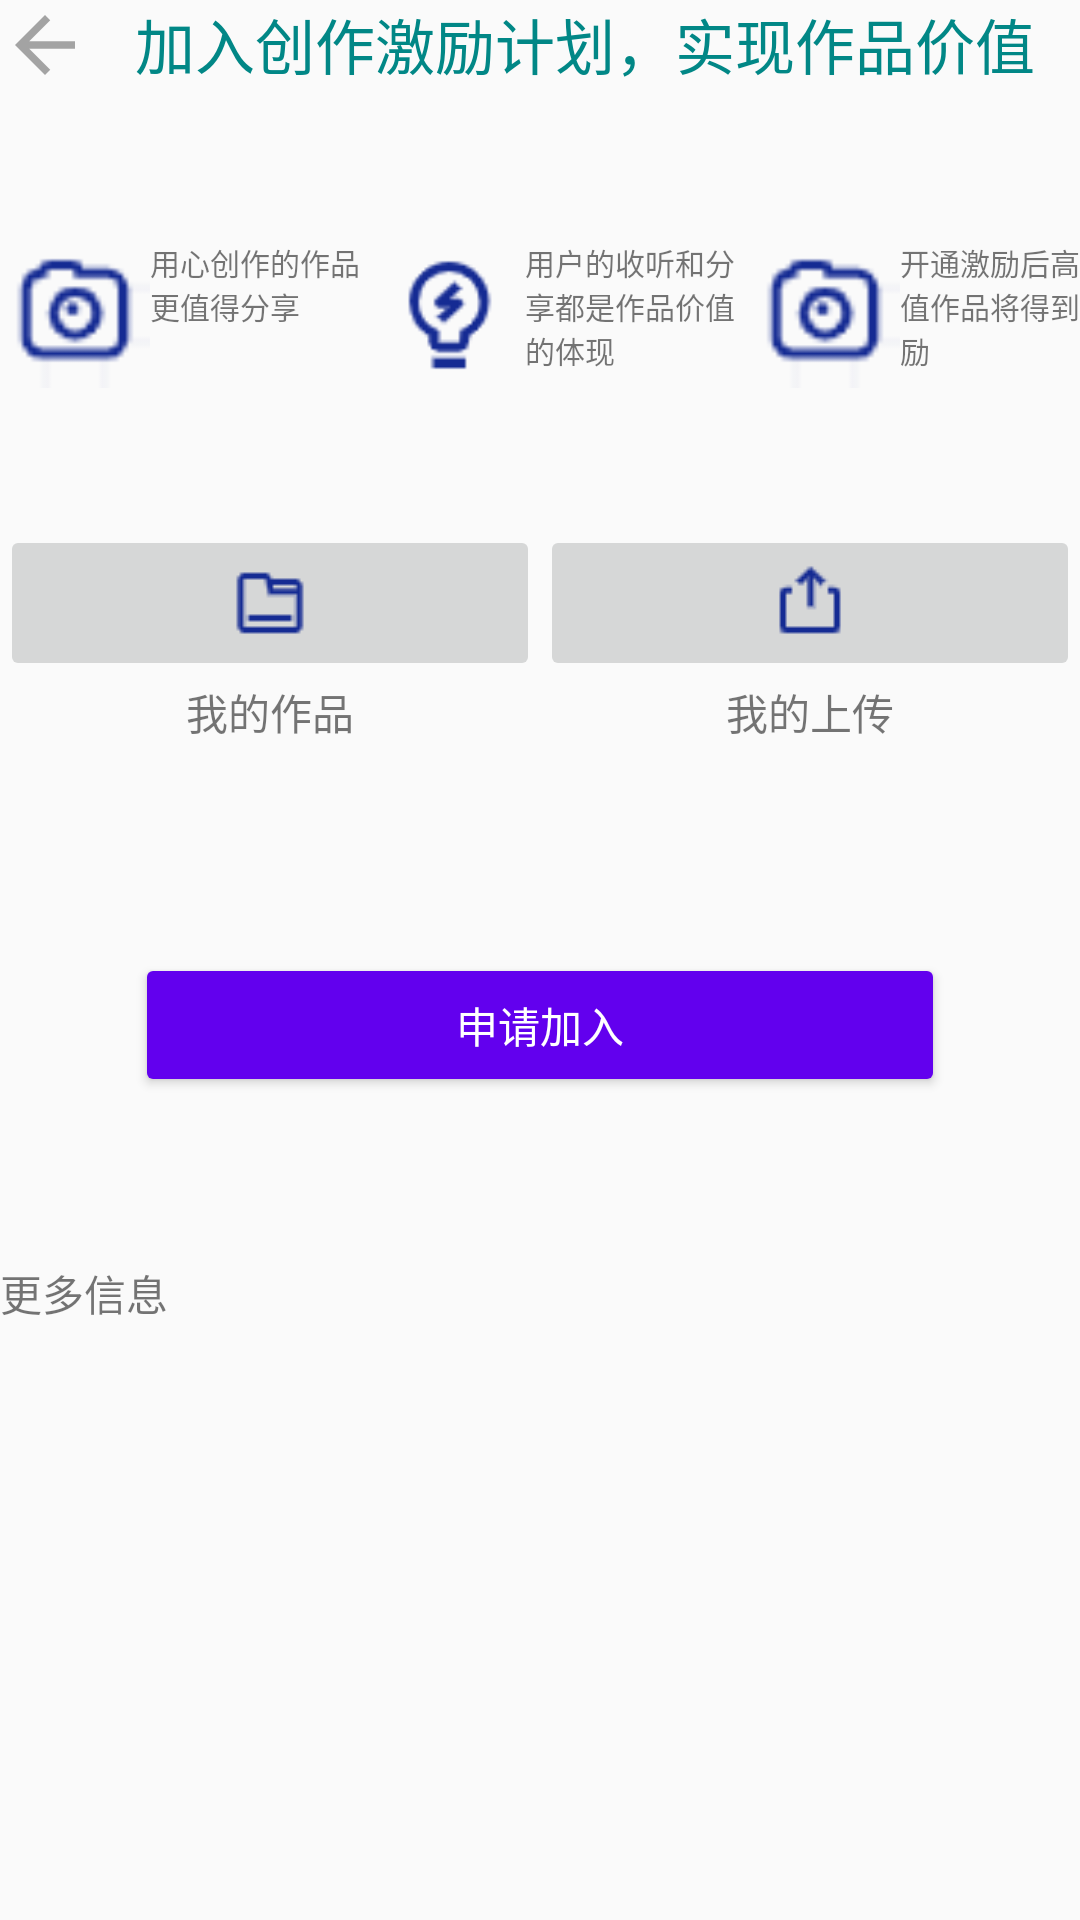

Layout XML and referenced resources for this Android screen:
<!-- AndroidManifest.xml: application theme Theme.AppCompat.Light.NoActionBar -->
<!-- res/layout/incentives.xml -->
<?xml version="1.0" encoding="utf-8"?>
<LinearLayout xmlns:android="http://schemas.android.com/apk/res/android"
    xmlns:app="http://schemas.android.com/apk/res-auto"
    android:layout_width="match_parent"
    android:layout_height="match_parent"
    android:orientation="vertical">

    <LinearLayout
        android:layout_width="match_parent"
        android:layout_height="wrap_content"
        android:orientation="horizontal">

        <ImageView
            android:id="@+id/back_btn"
            android:layout_width="30dp"
            android:layout_height="30dp"
            app:layout_constraintBottom_toBottomOf="parent"
            app:layout_constraintStart_toStartOf="parent"
            app:layout_constraintTop_toTopOf="parent"
            app:srcCompat="@drawable/abc_vector_test"
            app:tint="@color/gray" />

        <TextView
            android:id="@+id/textView3"
            android:layout_width="match_parent"
            android:layout_height="wrap_content"
            android:gravity="center"
            android:text="加入创作激励计划，实现作品价值"
            android:textColor="@color/teal_700"
            android:textSize="20dp" />
    </LinearLayout>

    <LinearLayout
        android:layout_width="match_parent"
        android:layout_height="wrap_content"
        android:layout_marginTop="50dp"
        android:orientation="horizontal">

        <LinearLayout
            android:layout_width="wrap_content"
            android:layout_height="wrap_content"
            android:orientation="horizontal">

            <ImageView
                android:id="@+id/img1"
                android:layout_width="50dp"
                android:layout_height="50dp"
                android:layout_weight="1"
                app:srcCompat="@drawable/camera" />

            <TextView
                android:id="@+id/txt1"
                android:layout_width="75dp"
                android:layout_height="50dp"
                android:layout_weight="1"
                android:text="用心创作的作品更值得分享"
                android:textSize="10dp" />
        </LinearLayout>

        <TextView
            android:id="@+id/textView5"
            android:layout_width="wrap_content"
            android:layout_height="0dp"
            android:layout_weight="1"
            android:text="TextView" />

        <LinearLayout
            android:layout_width="wrap_content"
            android:layout_height="wrap_content"
            android:orientation="horizontal">

            <ImageView
                android:id="@+id/img2"
                android:layout_width="50dp"
                android:layout_height="50dp"
                android:layout_weight="1"
                app:srcCompat="@drawable/lights" />

            <TextView
                android:id="@+id/txt2"
                android:layout_width="75dp"
                android:layout_height="50dp"
                android:layout_weight="1"
                android:text="用户的收听和分享都是作品价值的体现"
                android:textSize="10dp" />
        </LinearLayout>

        <TextView
            android:id="@+id/textView6"
            android:layout_width="wrap_content"
            android:layout_height="0dp"
            android:layout_weight="1"
            android:text="TextView" />

        <LinearLayout
            android:layout_width="wrap_content"
            android:layout_height="wrap_content"
            android:orientation="horizontal">

            <ImageView
                android:id="@+id/img3"
                android:layout_width="50dp"
                android:layout_height="50dp"
                android:layout_weight="1"
                app:srcCompat="@drawable/camera" />

            <TextView
                android:id="@+id/txt3"
                android:layout_width="75dp"
                android:layout_height="50dp"
                android:layout_weight="1"
                android:text="开通激励后高价值作品将得到激励"
                android:textSize="10dp" />
        </LinearLayout>

    </LinearLayout>

    <LinearLayout
        android:layout_width="match_parent"
        android:layout_height="wrap_content"
        android:layout_marginTop="45dp"
        android:orientation="horizontal">

        <LinearLayout
            android:layout_width="match_parent"
            android:layout_height="match_parent"
            android:layout_weight="1"
            android:orientation="vertical">

            <ImageButton
                android:id="@+id/imageButton3"
                android:layout_width="match_parent"
                android:layout_height="wrap_content"
                android:layout_weight="1"
                app:srcCompat="@drawable/folder" />

            <TextView
                android:id="@+id/textView2"
                android:layout_width="wrap_content"
                android:layout_height="wrap_content"
                android:layout_gravity="center"
                android:layout_weight="1"
                android:text="我的作品" />
        </LinearLayout>

        <LinearLayout
            android:layout_width="match_parent"
            android:layout_height="match_parent"
            android:layout_weight="1"
            android:orientation="vertical">

            <ImageButton
                android:id="@+id/imageButton4"
                android:layout_width="match_parent"
                android:layout_height="wrap_content"
                android:layout_weight="1"
                app:srcCompat="@drawable/upload" />

            <TextView
                android:id="@+id/textView4"
                android:layout_width="wrap_content"
                android:layout_height="wrap_content"
                android:layout_gravity="center"
                android:layout_weight="1"
                android:text="我的上传" />
        </LinearLayout>

    </LinearLayout>

    <Button
        android:id="@+id/button"
        android:layout_width="270dp"
        android:layout_height="wrap_content"
        android:layout_gravity="center"
        android:backgroundTint="@color/colorPrimary"
        android:textColor="@color/white"
        android:layout_marginTop="70dp"
        android:text="申请加入" />

    <TextView
        android:id="@+id/textView7"
        android:layout_width="match_parent"
        android:layout_height="wrap_content"
        android:layout_marginTop="55dp"
        android:text="更多信息" />

    <ListView
        android:id="@+id/incetives_listview"
        android:layout_width="match_parent"
        android:layout_height="match_parent" />

</LinearLayout>
<!-- resources referenced by this layout -->
<resources>
  <color name="colorPrimary">#6200EE</color>
  <color name="gray">#A3A3A3</color>
  <color name="teal_700">#FF018786</color>
  <color name="white">#FFFFFFFF</color>
  <!-- drawable camera: png bitmap (drawable-v24, 941 bytes) -->
  <!-- drawable folder: png bitmap (drawable-v24, 332 bytes) -->
  <!-- drawable lights: png bitmap (drawable-v24, 1400 bytes) -->
  <!-- drawable upload: png bitmap (drawable-v24, 493 bytes) -->
</resources>
